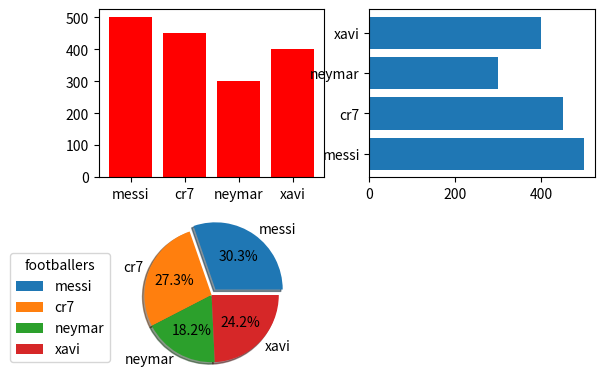

Python code for this plot:
import numpy as np
import matplotlib.pyplot as ply

x=np.array(["messi","cr7","neymar","xavi"])
y=np.array([500,450,300,400])

ply.subplot(2,2,1)
ply.bar(x,y,color="red")

ply.subplot(2,2,2)
ply.barh(x,y)



ply.subplot(2,2,3)
ply.pie(y,labels=x,shadow=True,explode=[0.1,0,0,0],autopct="%1.1f%%")
ply.legend(title="footballers",loc=(-0.7,0.1))


ply.show()

